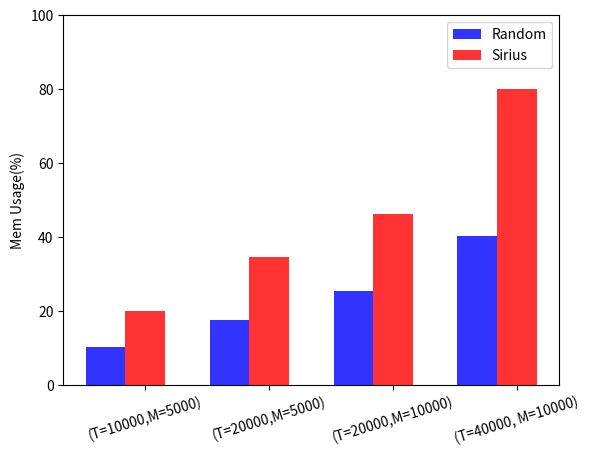

Source code (Python):
# Tasks = 240, machine=10
# cpu and mem usage of sirius,swarm,kubernetes

import matplotlib.pyplot as plt
import numpy as np

# plt.axhline(xmax=50)
plt.ylim(0, 100)

group = 4

random = (10.21, 17.43, 25.33, 40.26)
sirius = (19.88, 34.59, 46.22, 79.98)


# fig, ax = plt.subplots()    
index = np.arange(group)    
bar_width = 0.32    
opacity = 0.8    

plt.bar(index, random, bar_width, alpha=opacity, color="blue", label="Random")
plt.bar(index + bar_width, sirius, bar_width, alpha=opacity, color="red", label="Sirius")


plt.legend(loc='upper right')
plt.ylabel('Mem Usage(%)')

plt.xticks(index + bar_width, ('(T=10000,M=5000)','(T=20000,M=5000)','(T=20000,M=10000)','(T=40000, M=10000)' ),rotation=17  )

plt.show()
